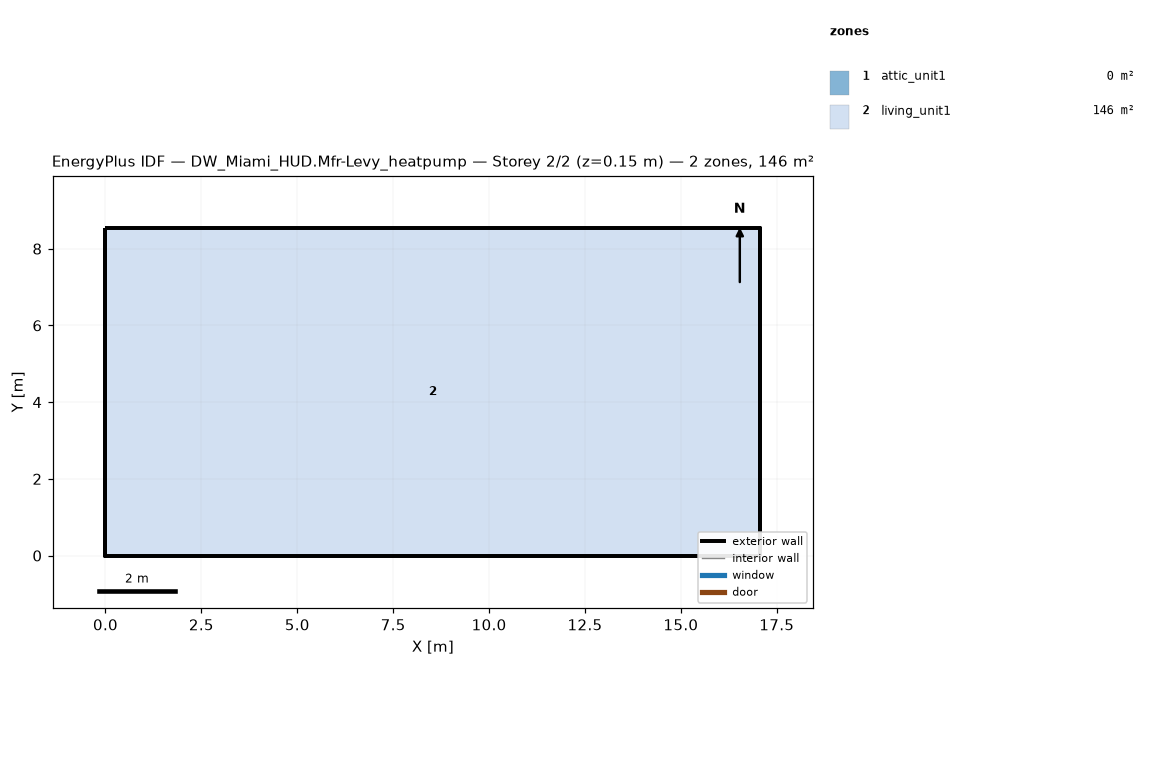
=== STOREY PLAN SPEC (per zone: floor XY polygon, exterior-wall plan segments, windows/doors) ===
zone 1: attic_unit1  (0.0 m²)
  exterior wall: (17.07, 0.00) – (17.07, 8.54) – (17.07, 4.27)  [12.8 m]
  exterior wall: (0.00, 8.54) – (0.00, 0.00) – (0.00, 4.27)  [12.8 m]
zone 2: living_unit1  (145.7 m²)
  floor: (0.00, 0.00) (0.00, 8.54) (17.07, 8.54) (17.07, 0.00)
  exterior wall: (0.00, 0.00) – (17.07, 0.00)  [17.1 m]
  exterior wall: (17.07, 0.00) – (17.07, 8.54)  [8.5 m]
  exterior wall: (17.07, 8.54) – (0.00, 8.54)  [17.1 m]
  exterior wall: (0.00, 8.54) – (0.00, 0.00)  [8.5 m]

=== DERIVED (storey summary) ===
Building: DW_Miami_HUD.Mfr-Levy_heatpump
Storey: 2 of 2  (floor level z = 0.15 m)
Storey gross floor area: 145.7 m²
Zones on this storey: 2
  - attic_unit1: floor 0.0 m²; exterior wall 25.6 m (5.7 m²); WWR 0.0%
  - living_unit1: floor 145.7 m²; exterior wall 51.2 m (117.1 m²); WWR 0.0%
Zone adjacency: (none detected)